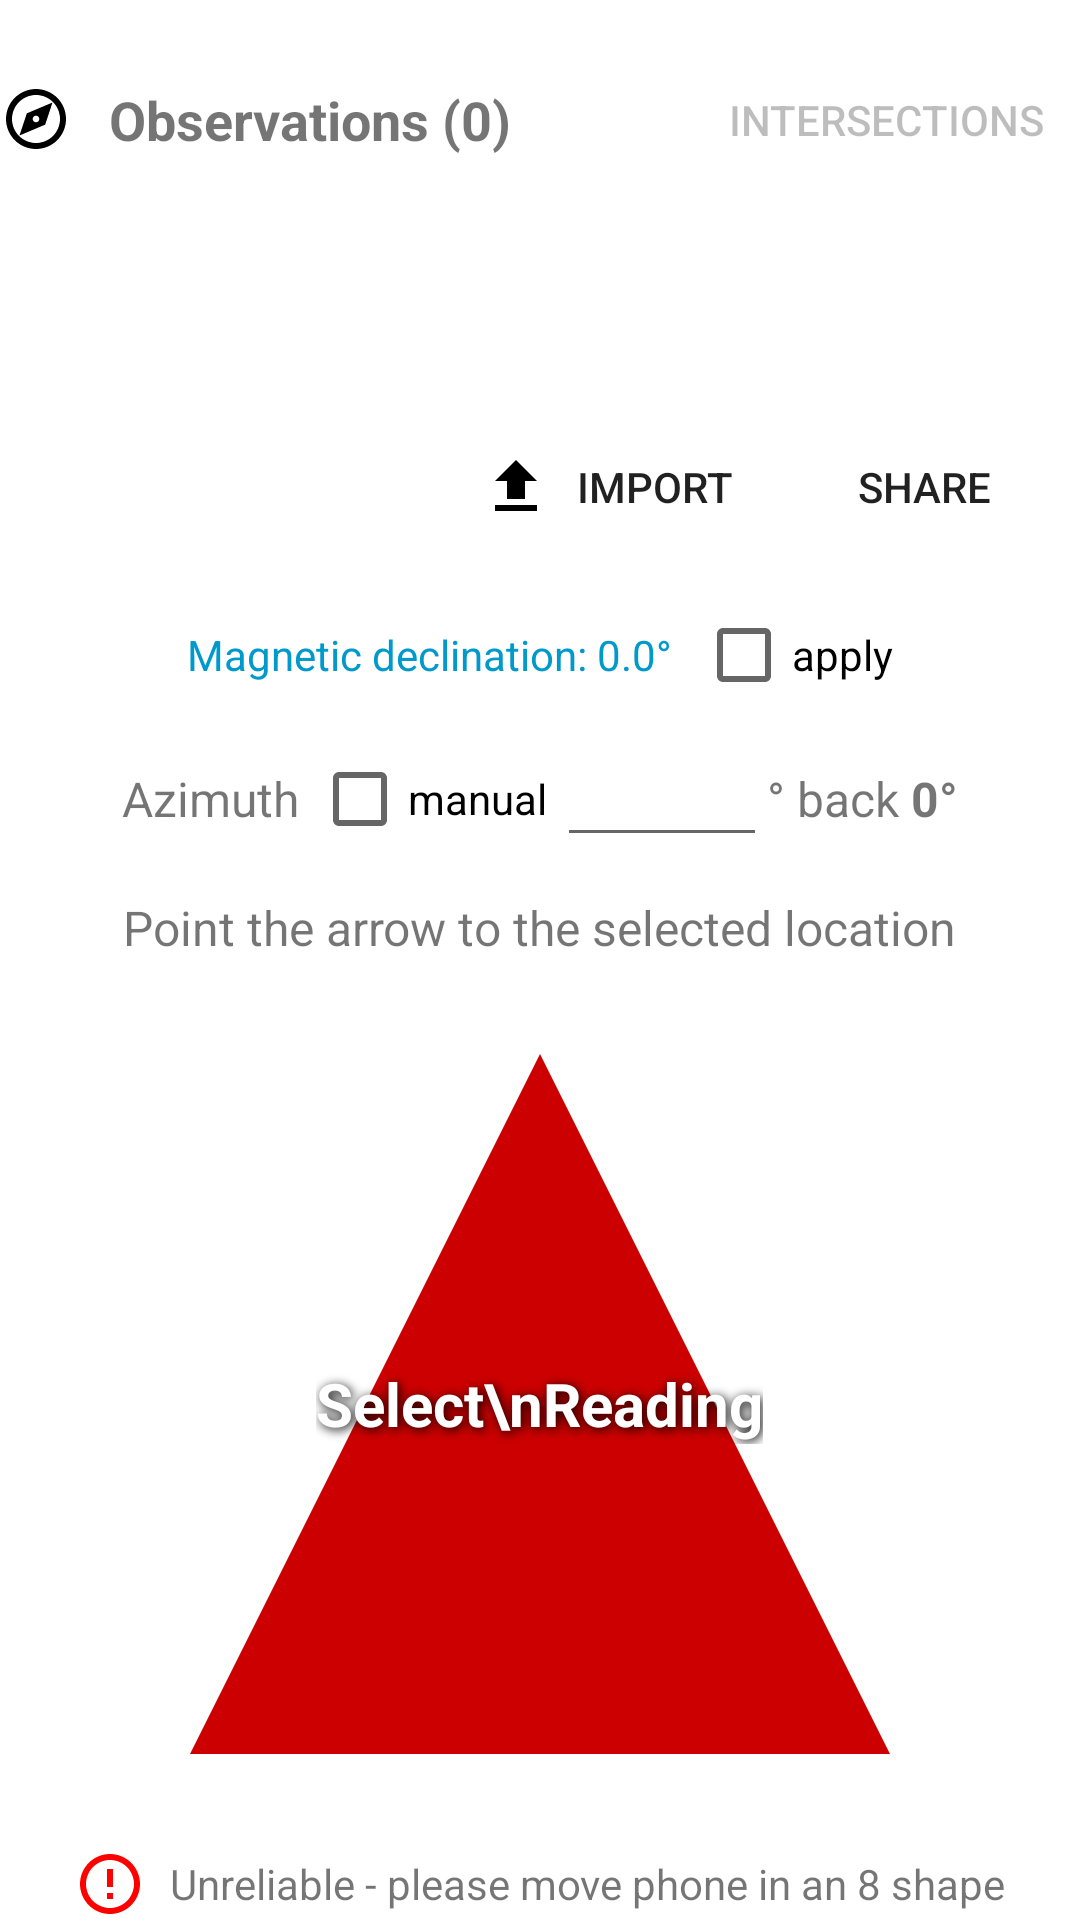

Reconstruct the res/layout file that produces this screen, plus the resources it refers to.
<!-- AndroidManifest.xml: application theme AppTheme -->
<!-- res/layout/fragment_home.xml -->
<?xml version="1.0" encoding="utf-8"?>
<androidx.constraintlayout.widget.ConstraintLayout xmlns:android="http://schemas.android.com/apk/res/android"
    xmlns:app="http://schemas.android.com/apk/res-auto"
    xmlns:tools="http://schemas.android.com/tools"
    android:layout_width="match_parent"
    android:layout_height="match_parent"
    tools:context=".ui.HomeFragment">

    <LinearLayout
        android:id="@+id/llPointsHeader"
        android:layout_width="match_parent"
        android:layout_height="wrap_content"
        android:layout_marginTop="16dp"
        android:orientation="horizontal"
        android:gravity="center_vertical"
        app:layout_constraintEnd_toEndOf="parent"
        app:layout_constraintStart_toStartOf="parent"
        app:layout_constraintTop_toTopOf="parent">

        <TextView
            android:id="@+id/tvListHeader"
            android:layout_width="0dp"
            android:layout_weight="1"
            android:layout_height="wrap_content"
            android:text=" Observations (0)"
            android:drawableStart="@drawable/ic_compass"
            android:drawablePadding="8dp"
            android:textSize="18sp"
            android:textStyle="bold" />

        <Button
            android:id="@+id/btnIntersection"
            android:layout_width="wrap_content"
            android:layout_height="wrap_content"
            android:layout_marginStart="8dp"
            android:drawableLeft="@drawable/ic_map"
            android:drawablePadding="8dp"
            android:text="Intersections"
            style="?android:attr/borderlessButtonStyle"
            android:enabled="false" />

    </LinearLayout>

    <ScrollView
        android:id="@+id/svPoints"
        android:layout_width="match_parent"
        android:layout_height="0dp"
        android:layout_marginTop="8dp"
        app:layout_constraintTop_toBottomOf="@id/llPointsHeader"
        app:layout_constraintBottom_toTopOf="@id/llListActions">

        <LinearLayout
            android:id="@+id/llPointsContainer"
            android:layout_width="match_parent"
            android:layout_height="wrap_content"
            android:orientation="vertical"
            android:paddingStart="8dp"
            android:paddingEnd="8dp"
            android:paddingBottom="8dp" />

    </ScrollView>

    <LinearLayout
        android:id="@+id/llListActions"
        android:layout_width="match_parent"
        android:layout_height="wrap_content"
        android:orientation="horizontal"
        android:gravity="end"
        android:paddingEnd="8dp"
        android:paddingBottom="8dp"
        app:layout_constraintBottom_toTopOf="@id/llMagnetic"
        app:layout_constraintStart_toStartOf="parent"
        app:layout_constraintEnd_toEndOf="parent">

        <Button
            android:id="@+id/btnImport"
            android:layout_width="wrap_content"
            android:layout_height="wrap_content"
            android:layout_marginEnd="8dp"
            android:drawableLeft="@drawable/ic_upload"
            android:drawablePadding="8dp"
            android:text="Import"
            style="?android:attr/borderlessButtonStyle" />

        <Button
            android:id="@+id/btnShare"
            android:layout_width="wrap_content"
            android:layout_height="wrap_content"
            android:drawableLeft="@drawable/ic_share"
            android:drawablePadding="8dp"
            android:text="Share"
            style="?android:attr/borderlessButtonStyle" />
    </LinearLayout>

    <LinearLayout
        android:id="@+id/llMagnetic"
        android:layout_width="wrap_content"
        android:layout_height="wrap_content"
        android:layout_marginTop="8dp"
        android:orientation="horizontal"
        android:gravity="center_vertical"
        app:layout_constraintEnd_toEndOf="parent"
        app:layout_constraintStart_toStartOf="parent"
        app:layout_constraintBottom_toTopOf="@id/llAzimuth">

        <TextView
            android:id="@+id/tvDeclination"
            android:layout_width="wrap_content"
            android:layout_height="wrap_content"
            android:text="Magnetic declination: 0.0°"
            android:textSize="14sp"
            android:textColor="@android:color/holo_blue_dark" />

        <CheckBox
            android:id="@+id/cbMagnetic"
            android:layout_width="wrap_content"
            android:layout_height="wrap_content"
            android:layout_marginStart="8dp"
            android:text="apply"
            android:checked="false" />
    </LinearLayout>

    <LinearLayout
        android:id="@+id/llAzimuth"
        android:layout_width="wrap_content"
        android:layout_height="wrap_content"
        android:layout_marginTop="8dp"
        android:layout_marginBottom="8dp"
        android:orientation="horizontal"
        android:gravity="center_vertical"
        app:layout_constraintEnd_toEndOf="parent"
        app:layout_constraintStart_toStartOf="parent"
        app:layout_constraintBottom_toTopOf="@id/llArrowContainer">

        <TextView
            android:layout_width="wrap_content"
            android:layout_height="wrap_content"
            android:text="Azimuth "
            android:textSize="16sp" />

        <CheckBox
            android:id="@+id/cbManualAzimuth"
            android:layout_width="wrap_content"
            android:layout_height="wrap_content"
            android:text="manual "
            android:checked="false" />

        <EditText
            android:id="@+id/etAzimuth"
            android:layout_width="70dp"
            android:layout_height="wrap_content"
            android:inputType="numberDecimal"
            android:imeOptions="actionDone"
            android:textSize="16sp"
            android:textAlignment="center" />

        <TextView
            android:layout_width="wrap_content"
            android:layout_height="wrap_content"
            android:text="° back "
            android:textSize="16sp" />

        <TextView
            android:id="@+id/tvBackAzimuth"
            android:layout_width="wrap_content"
            android:layout_height="wrap_content"
            android:text="0°"
            android:textSize="16sp"
            android:textStyle="bold" />
    </LinearLayout>

    <LinearLayout
        android:id="@+id/llArrowContainer"
        android:layout_width="wrap_content"
        android:layout_height="wrap_content"
        android:orientation="vertical"
        android:gravity="center"
        app:layout_constraintBottom_toBottomOf="parent"
        app:layout_constraintStart_toStartOf="parent"
        app:layout_constraintEnd_toEndOf="parent">

        <TextView
            android:id="@+id/tvInstructions"
            android:layout_width="wrap_content"
            android:layout_height="wrap_content"
            android:text="Point the arrow to the selected location"
            android:textSize="16sp" />

        <FrameLayout
            android:id="@+id/flSelectArea"
            android:layout_width="280dp"
            android:layout_height="280dp"
            android:layout_marginTop="8dp">

            <ImageView
                android:id="@+id/ivArrow"
                android:layout_width="match_parent"
                android:layout_height="match_parent"
                android:src="@drawable/ic_arrow_up"
                android:clickable="true"
                android:focusable="true"
                app:tint="@android:color/holo_red_dark" />

            <TextView
                android:id="@+id/tvSelectReadingText"
                android:layout_width="wrap_content"
                android:layout_height="wrap_content"
                android:layout_gravity="center"
                android:text="Select\nReading"
                android:textAlignment="center"
                android:textSize="20sp"
                android:textStyle="bold"
                android:textColor="@android:color/white"
                android:shadowColor="#000000"
                android:shadowRadius="8"
                android:shadowDx="2"
                android:shadowDy="2" />
        </FrameLayout>

        <LinearLayout
            android:id="@+id/llAccuracy"
            android:layout_width="wrap_content"
            android:layout_height="wrap_content"
            android:orientation="horizontal"
            android:gravity="center_vertical"
            android:layout_marginTop="8dp">

            <ImageView
                android:id="@+id/ivAccuracyIcon"
                android:layout_width="24dp"
                android:layout_height="24dp"
                android:src="@drawable/ic_sensor_accuracy"
                app:tint="#FF0000" />

            <TextView
                android:id="@+id/tvAccuracyText"
                android:layout_width="wrap_content"
                android:layout_height="wrap_content"
                android:layout_marginStart="8dp"
                android:text="Unreliable - please move phone in an 8 shape"
                android:textSize="14sp" />
        </LinearLayout>
    </LinearLayout>

</androidx.constraintlayout.widget.ConstraintLayout>
<!-- resources referenced by this layout -->
<resources>
  <!-- drawable ic_arrow_up (drawable) -->
  <vector xmlns:android="http://schemas.android.com/apk/res/android"
      android:width="280dp"
      android:height="280dp"
      android:viewportWidth="24"
      android:viewportHeight="24">
    <path
        android:pathData="M12,2L2,22h20L12,2z"
        android:fillColor="#FF0000"/>
  </vector>
  <!-- drawable ic_compass (drawable) -->
  <vector xmlns:android="http://schemas.android.com/apk/res/android"
      android:width="24dp"
      android:height="24dp"
      android:viewportWidth="24"
      android:viewportHeight="24">
    <path
        android:pathData="M12,2C6.48,2 2,6.48 2,12s4.48,10 10,10 10,-4.48 10,-10S17.52,2 12,2zM12,20c-4.41,0 -8,-3.59 -8,-8s3.59,-8 8,-8 8,3.59 8,8 -3.59,8 -8,8z M6.5,17.5l2.46,-7.39L17.5,6.5l-2.46,7.39L6.5,17.5z M12,10.9c-0.61,0 -1.1,0.49 -1.1,1.1s0.49,1.1 1.1,1.1 1.1,-0.49 1.1,-1.1 -0.49,-1.1 -1.1,-1.1z"
        android:fillColor="#000000"/>
  </vector>
  <!-- drawable ic_sensor_accuracy (drawable) -->
  <vector xmlns:android="http://schemas.android.com/apk/res/android"
      android:width="24dp"
      android:height="24dp"
      android:viewportWidth="24"
      android:viewportHeight="24">
    <path
        android:pathData="M12,2C6.48,2 2,6.48 2,12s4.48,10 10,10 10,-4.48 10,-10S17.52,2 12,2zM12,20c-4.41,0 -8,-3.59 -8,-8s3.59,-8 8,-8 8,3.59 8,8 -3.59,8 -8,8zM11,7h2v6h-2zM11,15h2v2h-2z"
        android:fillColor="#FF0000"/>
  </vector>
  <!-- drawable ic_upload (drawable) -->
  <vector xmlns:android="http://schemas.android.com/apk/res/android"
      android:width="24dp"
      android:height="24dp"
      android:viewportWidth="24"
      android:viewportHeight="24">
    <path
        android:fillColor="#FF000000"
        android:pathData="M5,20h14v-2H5v2zM9,16h6v-6h4l-7,-7 -7,7h4v6z"/>
  </vector>
  <style name="AppTheme" parent="Theme.MaterialComponents.DayNight.NoActionBar">
          <item name="colorPrimary">#1565C0</item>
          <item name="colorPrimaryVariant">#0D47A1</item>
          <item name="colorPrimaryDark">#0D47A1</item>
          <item name="colorAccent">#03DAC5</item>
          <item name="colorSecondary">#03DAC5</item>
          <item name="colorOnPrimary">@color/colorOnPrimary</item>
      </style>
  <color name="colorOnPrimary">#FFFFFF</color>
</resources>
